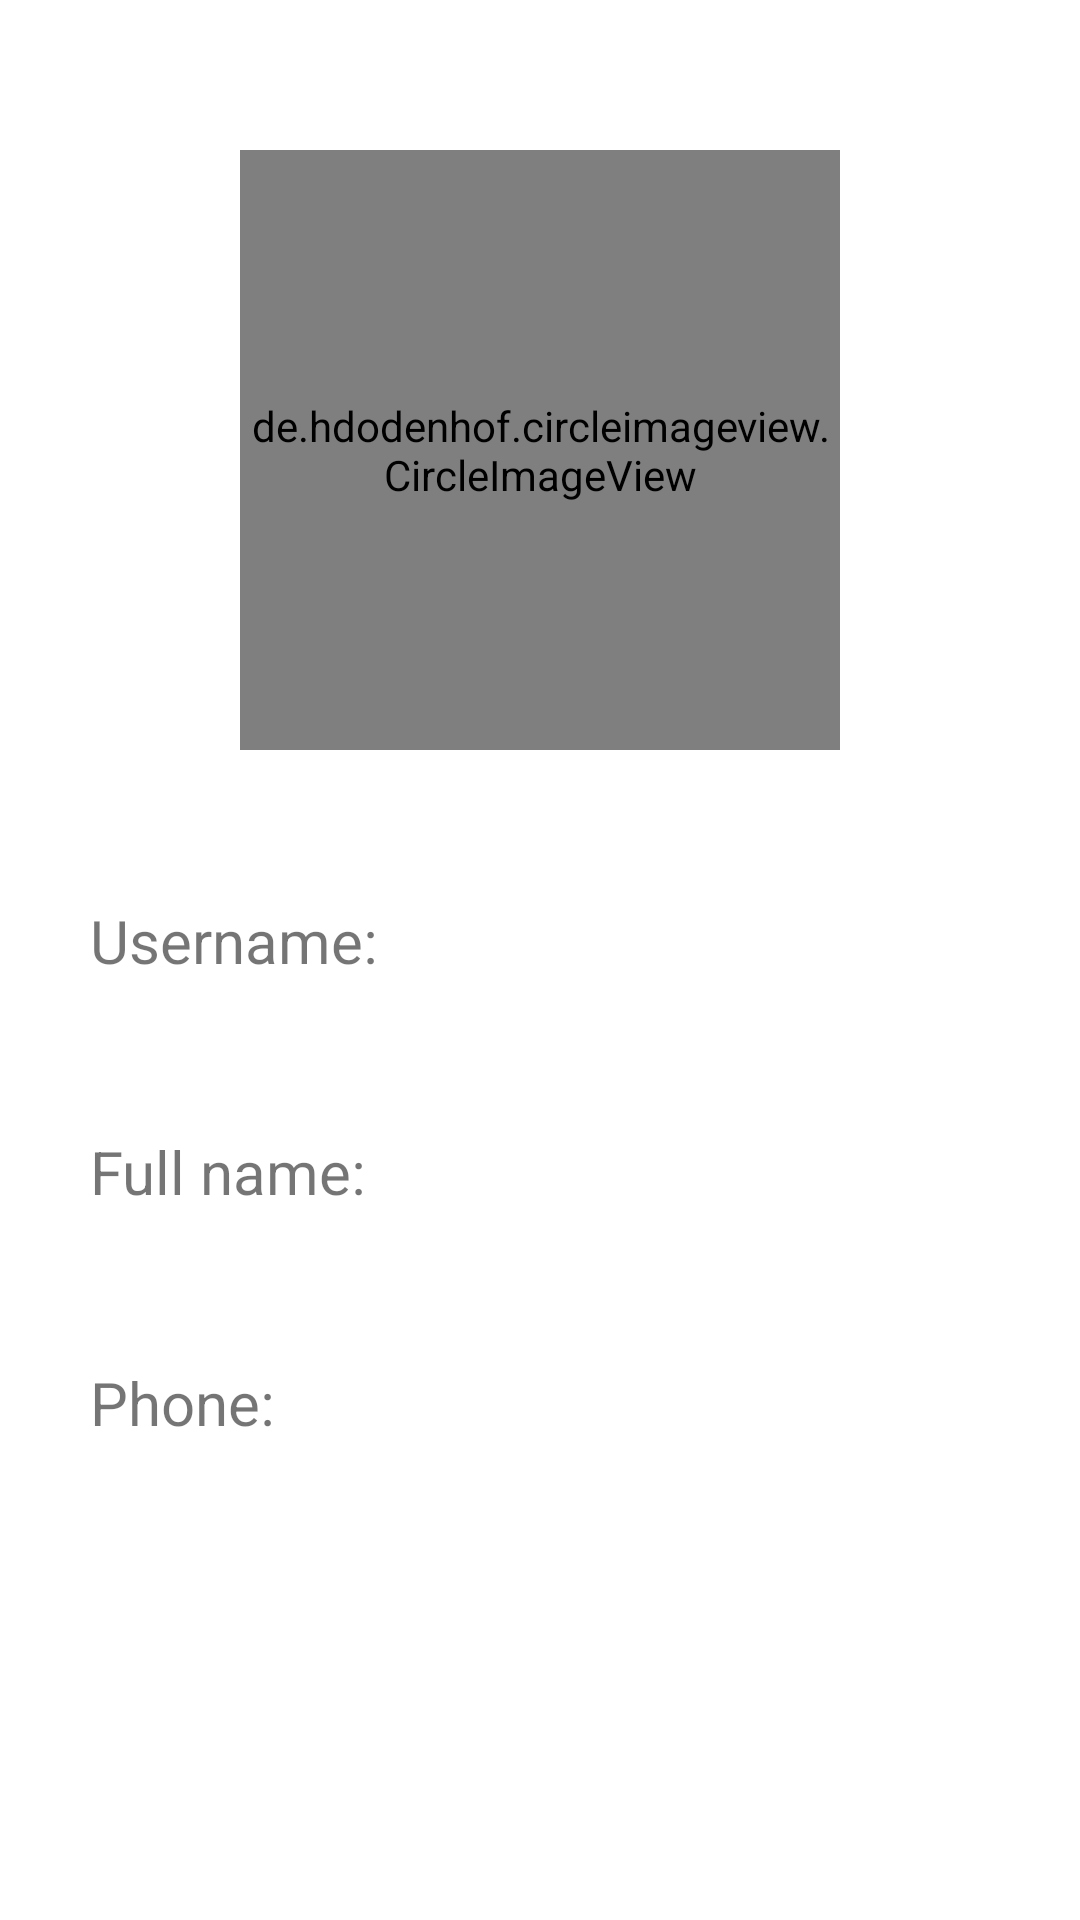

This screen was rendered from an Android layout file. Write that file and the resources it references.
<!-- AndroidManifest.xml: application theme Theme.MOSISProject -->
<!-- res/layout/fragment_profile.xml -->
<?xml version="1.0" encoding="utf-8"?>
<androidx.constraintlayout.widget.ConstraintLayout xmlns:android="http://schemas.android.com/apk/res/android"
    xmlns:app="http://schemas.android.com/apk/res-auto"
    xmlns:tools="http://schemas.android.com/tools"
    android:layout_width="match_parent"
    android:layout_height="match_parent"
    tools:context=".ProfileFragment">

    <de.hdodenhof.circleimageview.CircleImageView
        android:id="@+id/profileImage"
        android:layout_width="200dp"
        android:layout_height="200dp"
        android:layout_marginTop="50dp"
        app:layout_constraintEnd_toEndOf="parent"
        app:layout_constraintStart_toStartOf="parent"
        app:layout_constraintTop_toTopOf="parent" />

    <TextView
        android:id="@+id/username"
        android:layout_width="wrap_content"
        android:layout_height="wrap_content"
        android:layout_marginStart="30dp"
        android:layout_marginTop="50dp"
        android:text="Username:  "
        android:textSize="20dp"
        app:layout_constraintStart_toStartOf="parent"
        app:layout_constraintTop_toBottomOf="@+id/profileImage" />

    <TextView
        android:id="@+id/usernameTextView"
        android:layout_width="wrap_content"
        android:layout_height="wrap_content"
        android:layout_marginTop="50dp"
        android:textSize="20dp"
        app:layout_constraintStart_toEndOf="@+id/username"
        app:layout_constraintTop_toBottomOf="@+id/profileImage" />

    <TextView
        android:id="@+id/fullname"
        android:layout_width="wrap_content"
        android:layout_height="wrap_content"
        android:layout_marginStart="30dp"
        android:layout_marginTop="50dp"
        android:text="Full name:  "
        android:textSize="20dp"
        app:layout_constraintStart_toStartOf="parent"
        app:layout_constraintTop_toBottomOf="@+id/username" />

    <TextView
        android:id="@+id/fullNameTextView"
        android:layout_width="wrap_content"
        android:layout_height="wrap_content"
        android:layout_marginTop="50dp"
        android:textSize="20dp"
        app:layout_constraintStart_toEndOf="@+id/fullname"
        app:layout_constraintTop_toBottomOf="@+id/username" />

    <TextView
        android:id="@+id/phoneNum"
        android:layout_width="wrap_content"
        android:layout_height="wrap_content"
        android:layout_marginStart="30dp"
        android:layout_marginTop="50dp"
        android:text="Phone:  "
        android:textSize="20dp"
        app:layout_constraintStart_toStartOf="parent"
        app:layout_constraintTop_toBottomOf="@+id/fullname" />

    <TextView
        android:id="@+id/phoneNumTextView"
        android:layout_width="wrap_content"
        android:layout_height="wrap_content"
        android:layout_marginTop="50dp"
        android:textSize="20dp"
        app:layout_constraintStart_toEndOf="@+id/phoneNum"
        app:layout_constraintTop_toBottomOf="@+id/fullname" />


</androidx.constraintlayout.widget.ConstraintLayout>
<!-- resources referenced by this layout -->
<resources>
  <style name="Theme.MOSISProject" parent="Theme.MaterialComponents.DayNight.DarkActionBar">
          
          <item name="colorPrimary">@color/mainColor</item>
          <item name="colorPrimaryVariant">@color/mainColor</item>
          <item name="colorOnPrimary">@color/white</item>
          
          <item name="colorSecondary">@color/teal_200</item>
          <item name="colorSecondaryVariant">@color/teal_700</item>
          <item name="colorOnSecondary">@color/black</item>
          
          <item name="android:statusBarColor">?attr/colorPrimaryVariant</item>
          
      </style>
  <color name="mainColor">#6693f7</color>
  <color name="white">#FFFFFFFF</color>
  <color name="teal_200">#FF03DAC5</color>
  <color name="teal_700">#FF018786</color>
  <color name="black">#FF000000</color>
</resources>
